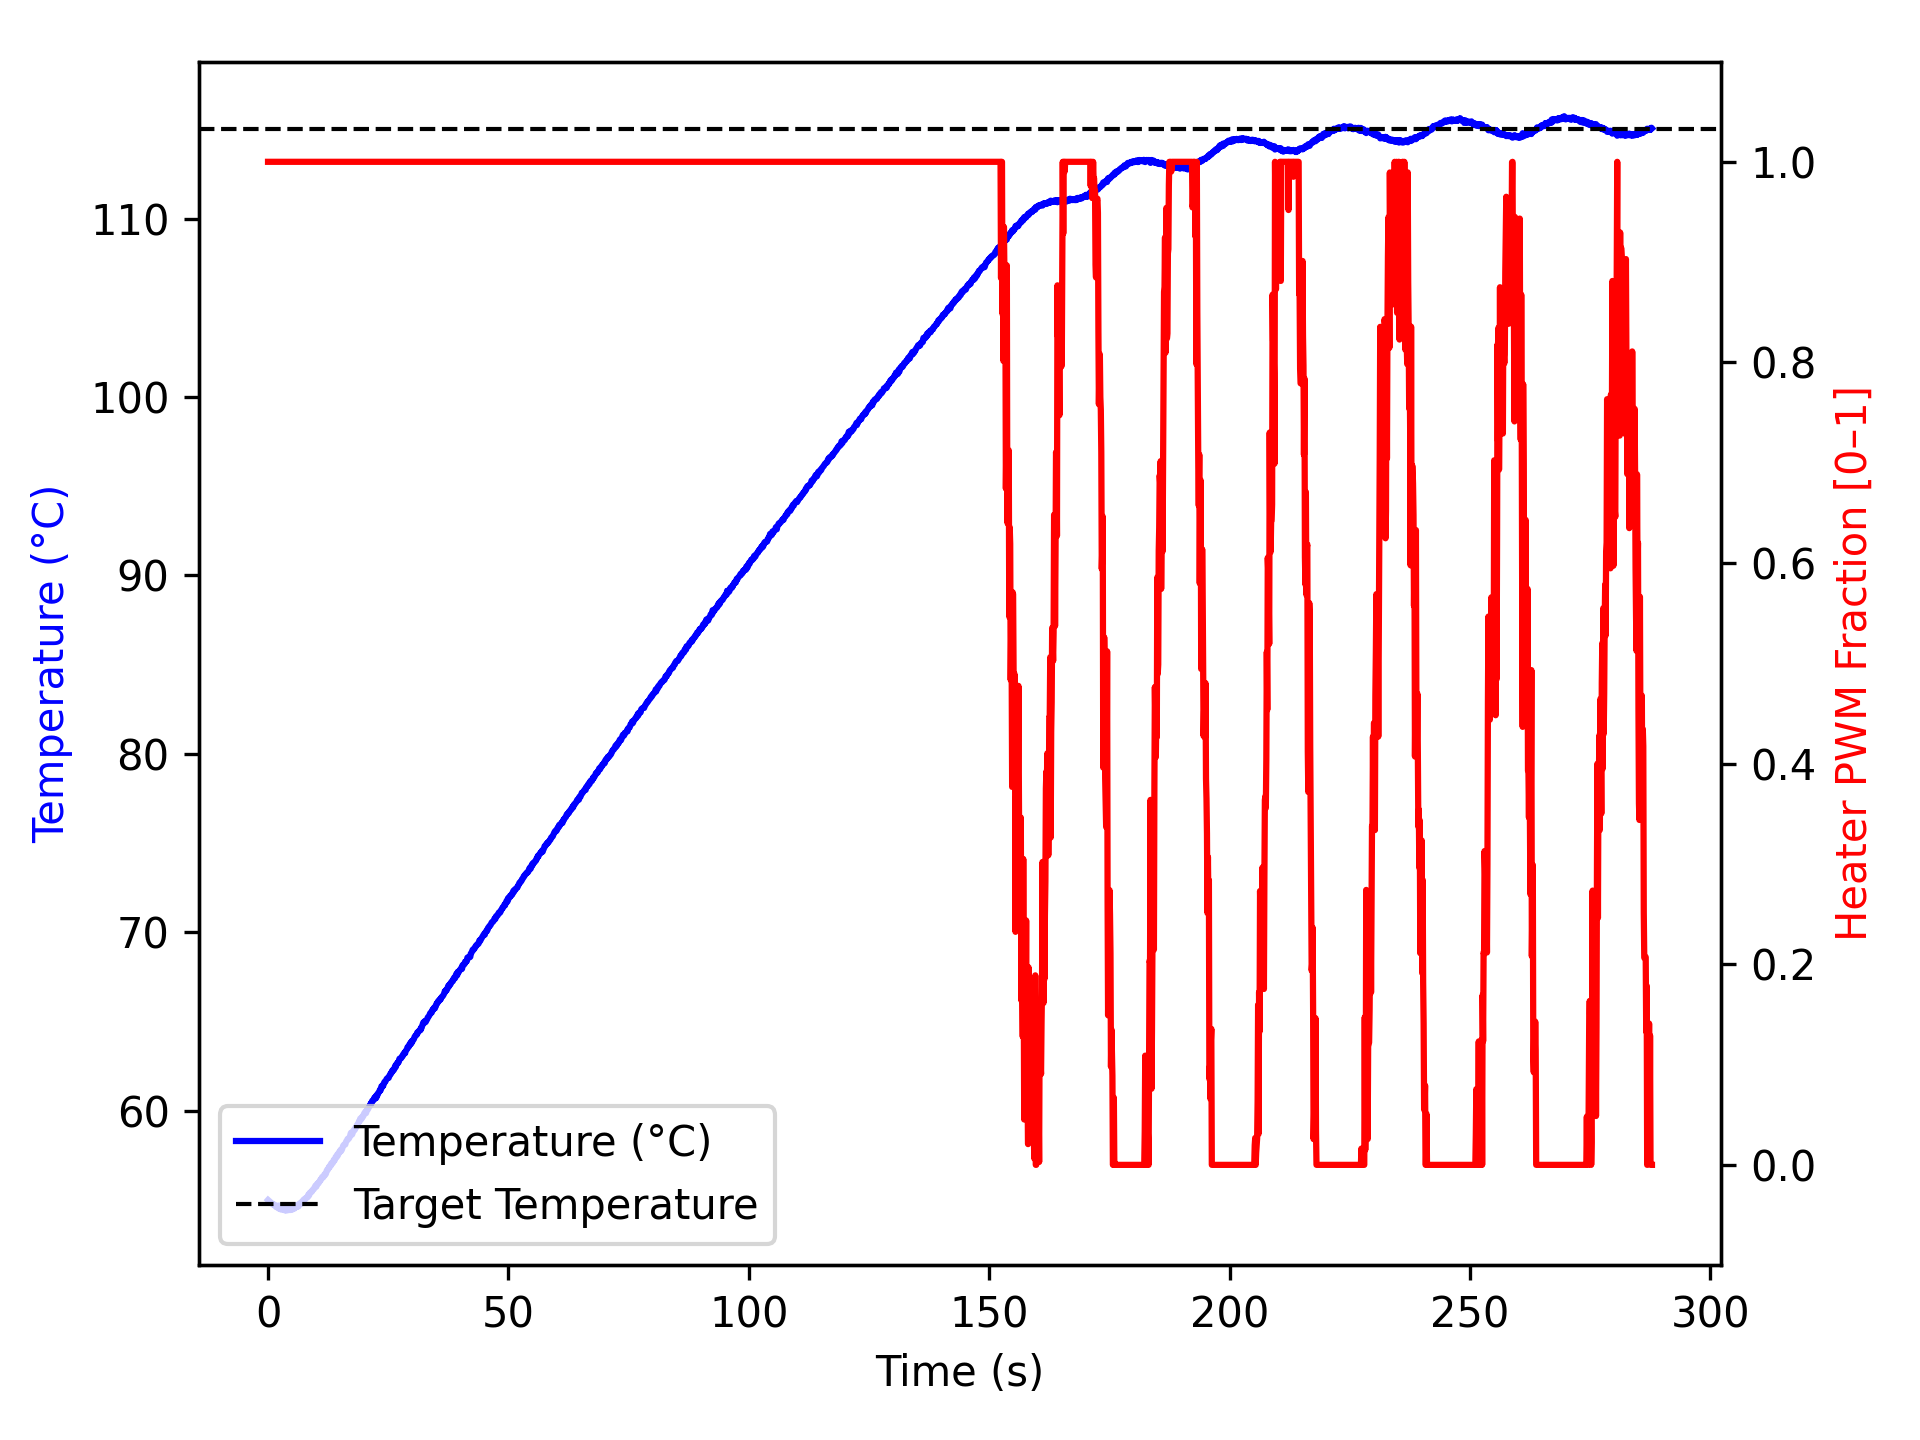

Data behind this chart, as committed beside it:
time_ms, temperature, heater
3, 54.99, 1.0
1105, 54.73, 1.0
1205, 54.75, 1.0
1307, 54.73, 1.0
1408, 54.7, 1.0
1509, 54.68, 1.0
1610, 54.62, 1.0
1710, 54.59, 1.0
1810, 54.65, 1.0
1911, 54.67, 1.0
2012, 54.59, 1.0
2114, 54.59, 1.0
2215, 54.52, 1.0
2316, 54.68, 1.0
2418, 54.59, 1.0
2519, 54.49, 1.0
2620, 54.47, 1.0
2721, 54.55, 1.0
2822, 54.47, 1.0
2923, 54.5, 1.0
3024, 54.52, 1.0
3124, 54.52, 1.0
3226, 54.45, 1.0
3327, 54.48, 1.0
3427, 54.48, 1.0
3529, 54.41, 1.0
3630, 54.47, 1.0
3730, 54.45, 1.0
3830, 54.41, 1.0
3930, 54.47, 1.0
4030, 54.43, 1.0
4130, 54.43, 1.0
4230, 54.42, 1.0
4330, 54.48, 1.0
4430, 54.47, 1.0
4530, 54.48, 1.0
4630, 54.43, 1.0
4730, 54.5, 1.0
4830, 54.56, 1.0
4931, 54.57, 1.0
5031, 54.45, 1.0
5131, 54.54, 1.0
5232, 54.61, 1.0
5332, 54.59, 1.0
5432, 54.59, 1.0
5533, 54.52, 1.0
5633, 54.57, 1.0
5733, 54.66, 1.0
5834, 54.59, 1.0
5935, 54.68, 1.0
6036, 54.62, 1.0
6137, 54.7, 1.0
6238, 54.65, 1.0
6340, 54.63, 1.0
6441, 54.72, 1.0
6542, 54.79, 1.0
6643, 54.77, 1.0
6743, 54.8, 1.0
6843, 54.77, 1.0
6943, 54.88, 1.0
... 2,799 more rows
